pico-8 play session: mixed d-pad (fixed 12-tick cycle)

[t = 1 s] mixed d-pad (1.2s cycle ×~1): → ← ↑ ↓ + 🅾/❎ taps, ~1s
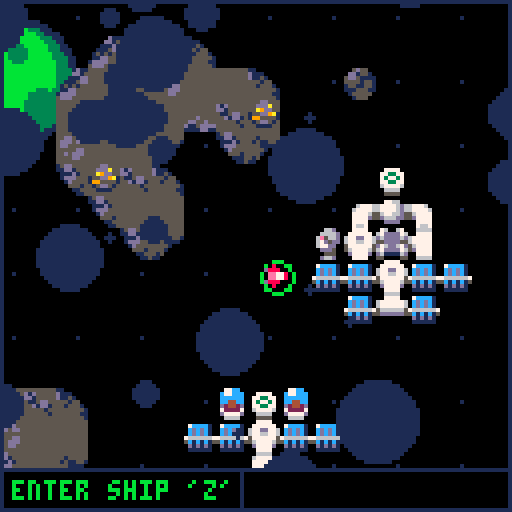
[t = 2 s] mixed d-pad (1.2s cycle ×~1): → ← ↑ ↓ + 🅾/❎ taps, ~2s
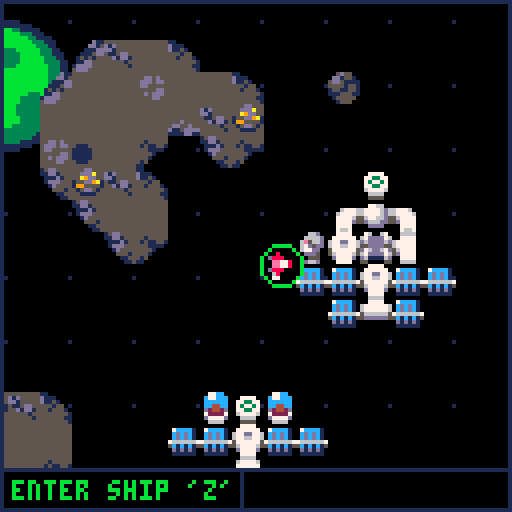
[t = 4 s] mixed d-pad (1.2s cycle ×~3): → ← ↑ ↓ + 🅾/❎ taps, ~4s
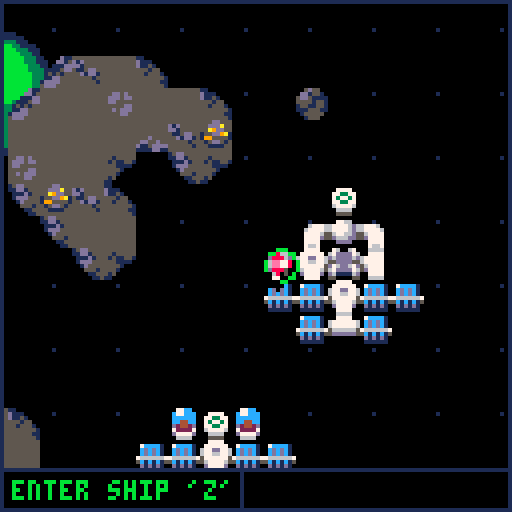
[t = 6 s] mixed d-pad (1.2s cycle ×~5): → ← ↑ ↓ + 🅾/❎ taps, ~6s
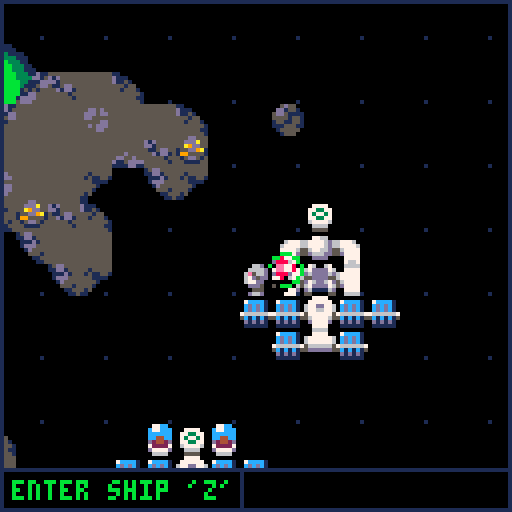
[t = 8 s] mixed d-pad (1.2s cycle ×~6): → ← ↑ ↓ + 🅾/❎ taps, ~8s
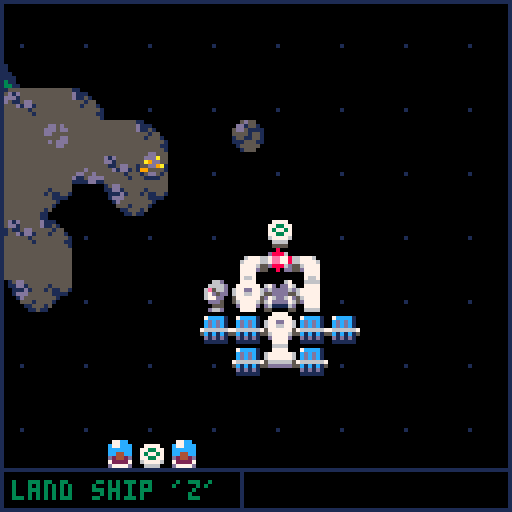

pico-8 cartridge
version 27
__lua__
--starbase
--by pixelcod

-- todo:
-- -----

-- shop:
--  -add diff lasers
--  -add diff boosters

-- tutorial:
--  -building section

-- music:
--  -get good
--  -make track

function blink(spd)
 if(b==nil) b=0
 b+=spd
 b%=20
 if(b>10)return true
end

function check_tile(x,y,flag)
 x=flr(x/8)
 y=flr(y/8)
 return fget(mget(x,y),flag)
end

function get_auto_tile(x,y)
	--bitmasking for tiles
	local mask = 0
		
	if mget(x,y-1) > 0 then
		-- north has tile
		mask = mask + 1
	end
	
	if mget(x+1,y) > 0 then
		-- east has tile
		mask = mask + 2
	end
	
	if mget(x,y+1) > 0 then
		-- south has tile
		mask = mask + 4
	end
	
	if mget(x-1,y) > 0 then
		-- west has tile
		mask = mask + 8
	end
	
	return 64 + mask
end

function lerp(startv,endv,per)
 return(startv+per*(endv-startv))
end

function dist(x1,y1,x2,y2)
 return sqrt((x1-x2)^2+(y2-y1)^2)
end

function outline(o)
 for i=0,15 do pal(i,0) end
 spr(o.s,o.x-1,o.y,1,1,o.flipx,o.flipy)
 spr(o.s,o.x+1,o.y,1,1,o.flipx,o.flipy)
 spr(o.s,o.x,o.y-1,1,1,o.flipx,o.flipy)
 spr(o.s,o.x,o.y+1,1,1,o.flipx,o.flipy)
 pal()
end

function dir_pressed()
 return btn(0)or btn(1)or btn(2)or btn(3)
end

--screen shake
function init_shake()
 shake=0
 shakex=0
 shakey=0
end

function do_shake()
 shakex=8-rnd(16)
 shakey=8-rnd(16)
 
 shakex*=shake
 shakey*=shake
 
 camera(camx+shakex,camy+shakey)
 
 shake*=0.8
 if(shake<=0.05)shake=0
end

function create_part(x,y,dx,dy,sprite,life,sz,col)
 local p={
 x=x,
 y=y,
 dx=dx,
 dy=dy,
 sprite=sprite,
 life=life,
 sz=sz,
 col=col
 }
 add(particles,p)
 return p
end

function update_part(p)
 if(p.life<=0)del(particles,p)
 
 if p.sz !=nil then
  p.sz-=0.2
 end
 
 --p.dx*=p.fric
 --p.dy*=p.fric
 p.x+=p.dx
 p.y+=p.dy
 
 p.life-=1
end

function draw_part(p)
 if p.sprite != 0 then
  spr(p.sprite,p.x,p.y)
 else
  circfill(p.x,p.y,p.sz,p.col)
 end
end

--particle presets
function smoke(x,y)
 create_part(x,y,rnd(1)-0.5,rnd(0.5)-1,0,rnd(30)+10,rnd(4)+2,5)
end

function explosion(x,y,sz)
 for i=1,sz*4 do
  create_part(x,y,(rnd(16)-8)*sz/16,(rnd(16)-8)*sz/16,0,rnd(30)+10,rnd(sz)+3,palettes.ex[flr(rnd(#palettes.ex)+1)])
 end
 shake=sz/3
end

function smoke_screen(x,y,amt)
 for i=1,amt do
  create_part(x+rnd(128),y+rnd(128),
              rnd(2)-1,rnd(2)-1,0,
              rnd(60)+30,rnd(10)+10,1)
 end
end

function create_actor(x,y,dx,dy,acc,drag,s)
 return {
  x=x,
  y=y,
  dx=dx,
  dy=dy,
  acc=acc,
  drag=drag,
  s=s,
  timer=0
 }
end

function update_actor(a)
 a.dx*=a.drag
 a.dy*=a.drag
   
 a.x+=a.dx
 a.y+=a.dy
 
 a.timer+=1
end

function update_build()
 --position block
 p.x=flr((p.x+4)/8)*8
 p.y=flr((p.y+4)/8)*8
 
 if p.timer>=10 then
  if(btn(0))p.x-=8
  if(btn(1))p.x+=8
  if(btn(2))p.y-=8
  if(btn(3))p.y+=8
  if(dir_pressed())p.timer=0
 end
 
 --change block
 if(btnp(5))p.block+=1
 if(p.block>#blocks)p.block=1
 
 --can or cannot build?
 if check_tile(p.x+4,p.y+4,0)or
    check_tile(p.x+4,p.y+4,2)or
    check_tile(p.x+4,p.y+4,3)or
    --not enough gold
    gold<blocks[p.block][4] then
  can_build=false
 else
  can_build=true
 end
 
 --build
 if btnp(4) then
  if p.block==1 then
   if check_tile(p.x+4,p.y+4,0) then
    if p.x!=ship.tx or
       p.y!=ship.ty then
     --destroy block
     mset(p.x/8,p.y/8,0)
     explosion(p.x+4,p.y+4,4)
     --get 1 gold back
     gold+=1
     sfx(5)
    end
   end
  elseif can_build then
   --place block at position
   mset(p.x/8,p.y/8,blocks[p.block][1])
   --remove gold from inv
   gold-=blocks[p.block][4]
   sfx(1)
  end
 end
 
 --auto tile blocks
 auto_tile(p.x,p.y,16)
 
 --exit build mode
 if p.x==ship.tx and
    p.y==ship.ty then
  exit_build=true
  if btn(4)and ship.timer>30 then
   ship_launch()
  end
 else
  exit_build=false
 end
end

function auto_tile(_x,_y,rng)
 --auto tile blocks
 for y=(_y/8)-rng,(_y/8)+rng do
  for x=(_x/8)-rng,(_x/8)+rng do
   if check_tile(x*8,y*8,4) then
    mset(x,y,get_auto_tile(x,y))
   end
  end
 end
end

function init_shop()
 p.state="shop"
 shop={
 colours={{8,14},{3,11},{12,6},{9,15},{2,13}}, --red,dgrn,blue,yellow,maroon
 col_desc={"red","dark green","blue","yellow","maroon"},
 
 change=false, --< used to tell
               --  if change
 sel=1,        --  was made to
 selx=0,       --  ship
 sely=0,
 
 x=camx+8,
 y=camy+14
 } 
end

function update_shop()
 local s=shop
 
 s.x,s.y=camx+8,camy+14
 
 if btnp(5) then
  p.state="pilot"
  ship_launch()
  if(shop.change)ship.blink=true
 end
 if(btnp(0))s.selx-=1 s.sel-=1 sfx(3)
 if(btnp(1))s.selx+=1 s.sel+=1 sfx(3)
 if(btnp(2))s.sely-=1 s.sel-=5 sfx(3)
 if(btnp(3))s.sely+=1 s.sel+=5 sfx(3)
 
 --buy from shop
 if btnp(4) then
  sfx(7)
  if s.sel<=5 then
   ship.col[1]=s.colours[s.sel][1]
   ship.col[2]=s.colours[s.sel][2]
   ship.timer=0
   shop.change=true
  end
 end
 
 --restrain cursor to window
 --and set s.sel to correct val
 if(s.selx<0)s.selx=4 s.sel+=5
 if(s.selx>4)s.selx=0 s.sel-=5
 if(s.sely<0)s.sely=4 s.sel+=25
 if(s.sely>4)s.sely=0 s.sel-=25
 
end

function draw_desc(x,y)
 if shop.sel<=5 then
  print("paint your\nship hull",x+56,y+56,7)
  print(shop.col_desc[shop.sel],x+56,y+68,shop.colours[shop.sel][1])
  --ship colour preview
  pal(8,shop.colours[shop.sel][1])
  pal(14,shop.colours[shop.sel][2])
  sspr(16,0,8,8,x+67,y+12,32,32)
  pal()
 end
end

function draw_shop()
 local x,y=camx+8, camy+14
 
 --window setup
 --shop window
 rectfill(x,y,x+112,y+96,0)
 rect(x+1,y+1,x+111,y+95,1)
 --splitter lines
 line(x+54,y+1,x+54,y+95,1)
 line(x+54,y+54,x+111,y+54,1)
 
 --item descriptions
 draw_desc(x,y)
 
 --shop content
 --ship colours
 rectfill(x+3,y+3,x+52,y+9,1)
 print("ship colours",x+4,y+4,0)
 for i=1,#shop.colours do
  --rectfill(x+3+((i-1)*10),y+11,x+3+((i-1)*10)+8,y+19,shop.colours[i])
  pal(8,shop.colours[i][1])
  pal(14,shop.colours[i][2])
  spr(23,x+4+((i-1)*10),y+12)
  pal()
 end
 
 --selecting cursor
 rect(x+(shop.selx*10)+3,y+(shop.sely*18)+11,x+(shop.selx*10)+12,y+(shop.sely*18)+20,7)
 
 --[[print("selx"..shop.selx,x+32,y+64,8)
 print("sely"..shop.sely,x+32,y+72,8)
 print("sel"..shop.sel,x+32,y+80,8)]]--
end

function move(p)
 if(btn(0))p.dx-=p.acc
 if(btn(1))p.dx+=p.acc
 if(btn(2))p.dy-=p.acc
 if(btn(3))p.dy+=p.acc
end

function update_p(p)
 if p.state=="move" then
  move(p)
  
  --footprint particles
  if check_tile(p.x+4,p.y+4,1) and (abs(p.dx)>0.1 or abs(p.dy)>1) then
   if(p.timer%10==0)create_part(p.x,p.y,0,0,22,60) sfx(9)
  end
  
  p.range=dist(p.x+4,p.y+4,ship.x+4,ship.y+4)
  --if close enough, pilot
  if p.range<=10 and
  btnp(4)and p.timer>30 then
   p.state="pilot"
   p.timer=0
   ship.state="fly"
   ship.timer=0
   sfx(1)
   
  --if too far away, pull closer
  elseif p.range>=32 then
   p.dx-=(p.x-ship.x)/p.range
   p.dy-=(p.y-ship.y)/p.range
   --boingy sound
   sfx(3)
  end
  
 elseif p.state=="pilot" then
  p.x=ship.x
  p.y=ship.y
  p.dx=0 --very important for
  p.dy=0 --landing correctly!
 elseif p.state=="build" then
  update_build()
 elseif p.state=="shop" then
  update_shop()
 end
end

function draw_p(p)
 if p.state=="move" then
  --draw oxygen tether
  if p.range>=32 then
   line(p.x+4,p.y+4,ship.x+4,ship.y+4,7)
  elseif p.range<=10 then
   line(p.x+4,p.y+4,ship.x+4,ship.y+4,11)
   circ(ship.x+4,ship.y+4,5+sin(p.timer*0.05)*1,11)
  else
   line(p.x+4,p.y+4,ship.x+4,ship.y+4,1)
  end
  --draw player
  outline(p)
  spr(p.s,p.x,p.y)
 elseif p.state=="shop" then
  draw_shop()
 end
end

function init_land()
 p.timer=0
 ship.state="land"
 ship.timer=0
 ship.tx=flr((ship.x+4)/8)*8
 ship.ty=flr((ship.y+4+ship.z)/8)*8
 sfx(-2,1)
 sfx(2)
end

function pilot_ship()
 move(ship)
 --ship directions
 --l,r,u,d
 if(btn(0))ship.flipx=true  ship.s=4
 if(btn(1))ship.flipx=false ship.s=4
 if(btn(2))ship.flipy=false ship.s=2
 if(btn(3))ship.flipy=true  ship.s=2
 --diagonals
 --lu,ld,ru,rd
 if(btn(0)and btn(2))ship.s=3 ship.flipx=true
 if(btn(0)and btn(3))ship.s=3 ship.flipx=true ship.flipy=true 
 if(btn(1)and btn(2))ship.s=3
 if(btn(1)and btn(3))ship.s=3 ship.flipy=true
 
 --push back into map/world area
 if(ship.x>=world_w)ship.dx-=0.15
 if(ship.x<=0)ship.dx+=0.15
 if(ship.y>=world_h)ship.dy-=0.15
 if(ship.y<=0)ship.dy+=0.15
 
 --ship flight sound loop
 if not ship.move and dir_pressed() then
  ship.move=true
  sfx(0,1)
 elseif ship.move and not dir_pressed() then
  ship.move=false
  sfx(-1,1)
 end
 
 --ship jet booster particles
 if dir_pressed() then
  for i=1,10 do
   create_part(ship.x+4,
               ship.y+4,
        -ship.dx+rnd(0.50)-0.25,
        -ship.dy+rnd(0.50)-0.25,
         0,2,2,9)
  end
 end

 ship.mining=false

 --mining lasers
  if btn(5) then
   for o in all(ores) do
    local dx=ship.x-o.x
    local dy=ship.y-o.y
    if abs(dx)<=16 and abs(dx)>=0  and
       abs(dy)<=16 and abs(dy)>=0  then
     o.dmg+=1
     ship.mining=true
    end
   end
  end
  
  --mining laser sound
  if ship.mining and not lsr_snd then
   lsr_snd=true
   sfx(6,2)
  elseif not ship.mining and lsr_snd then
   lsr_snd=false
   sfx(-2,2)
  end
  
 --can land?
 if check_tile(ship.x+4,ship.y+4+ship.z,3) then
  can_land=true
 else
  can_land=false
 end
 
 --land on station
 if can_land and btn(4) and ship.timer>30 then
  if check_tile(ship.x+4,ship.y+4+ship.z,5) then
   init_land()
   init_shop()
  else
   init_land()
   p.state="build"
   --p.x=ship.tx
   --p.y=ship.ty
  end
 else
  
 --if they cant land on station
 --let them leave the ship
 
  --leave ship
  if btnp(4) then
   if abs(ship.dx)+abs(ship.dy)<=1 and ship.timer>=5 then
    p.state="move"
    ship.state="still"
    ship.timer=0
    sfx(1)
   end
  end
 end
 
end

function ship_land()
 ship.x=lerp(ship.x,ship.tx,0.2)
 ship.y=lerp(ship.y,ship.ty,0.2)
 ship.z=0
 ship.s=lerp(ship.s,2,0.05)
 
 if ship.timer>30 and
 not check_tile(ship.x+4,ship.y+4,3) then
  ship_launch()
 end
end

function ship_launch()
 p.state="pilot"
 ship.state="fly" 
 ship.dy=-0.5
 ship.z=4
 exit_build=false
 ship.timer=0
 sfx(4)
end

function update_ship()
 local s=ship
 
 --stop blinking
 if(s.timer>=30)ship.blink=false
 
 if s.state=="still" then
  --ship.dx=0
  --ship.dy=0
 elseif s.state=="fly" then
  pilot_ship()
 elseif s.state=="land" then
  ship_land()
 end
end

function draw_ship()
 if p.state!="shop" then
  pal(8,ship.col[1])
  pal(14,ship.col[2])
  if ship.blink then
   if(blink(1))spr(ship.s,ship.x,ship.y,1,1,ship.flipx,ship.flipy)
  else
   spr(ship.s,ship.x,ship.y,1,1,ship.flipx,ship.flipy)
  end
  pal()
 end
end

function draw_lasers()
 if btn(5) and p.state=="pilot" then
  for o in all(ores) do
   local dx=ship.x-o.x
   local dy=ship.y-o.y
   if abs(dx)<=16 and abs(dx)>=0  and
      abs(dy)<=16 and abs(dy)>=0  then
    line(ship.x+4,ship.y+4, o.x+4,o.y+4,12)
    line(ship.x+4,ship.y+4, ship.x+4-dx/2,ship.y+4-dy/2,7)
    circfill(o.x+4,o.y+4,rnd(3)+1,7)
   end
  end
 end
end

function create_ore(x,y,s,mat)
 local o={
  x=x,
  y=y,
  s=s,
  mat=mat,
  dmg=0,
 }
 add(ores,o)
 return o
end

function update_ore(o)
 if o.dmg>=100 then
  explosion(o.x+4,o.y+4,3)
  mset(o.x/8,o.y/8,35)
  sfx(5)
  if o.mat=="gold" then
   gold+=2
   create_part(o.x,o.y,0,-0.5,36,20)
  end
  del(ores,o)
 end
end 

function draw_ore(o)
 spr(o.s,o.x,o.y)
end

function gen_ore()
 local chance=10 --1 in n chance
 for y=0,world_h/8 do for x=0,world_w/8 do
  if check_tile(x*8,y*8,1) then
   if flr(rnd(chance))==0 then
    create_ore(x*8,y*8,19,"gold")
   end
  end
 end
 end
end

function draw_shadows()
 for i=0,15 do pal(i,0) end
 --ships shadow
 if ship.blink then
  if(blink(1))spr(ship.s,ship.x,ship.y+ship.z,1,1,ship.flipx,ship.flipy)
 else
  spr(ship.s,ship.x,ship.y+ship.z,1,1,ship.flipx,ship.flipy)
 end
 --oxygen tether shadow
 if(p.state=="move")line(p.x+4,p.y+5,ship.x+4,ship.y+5+ship.z,0)
 pal()
end

function update_cam()
 camx=lerp(camx,p.x-64,0.2)
 camy=lerp(camy,p.y-64,0.2)
end

function display(text,col)
 print(text,camx+shakex+3,camy+shakey+120,col)
end

function draw_status()
 if can_land and ship.state=="fly" then
  display("land ship 'z'",3)
 elseif exit_build then
  display("exit building",3)
  
 elseif p.state=="build" then
  display("build mode",13)
 elseif p.state=="pilot" and ship.state=="fly" then
  display("flight mode",13)
  show_gold(camx+61,camy+119)
 elseif p.state=="move" then
  if p.range<=10 then
   display("enter ship 'z'",11)
  else
   display("explorer mode",13)
  end
 end
end

function draw_build_ui()
 local x=camx+shakex
 local y=camy+shakey
 local w=24
 local h=11
 
 if p.state=="build" then
  --green and red colorize
  if can_build==false then
   pal(7,14)
   pal(6,8)
   pal(13,2)
   pal(12,14)
   pal(1,8)
  else
   pal(7,15)
   pal(6,11)
   pal(2,3)
  end
  --show block at cursor
  spr(blocks[p.block][1],p.x,p.y)
  pal()
  --show block info
  print(blocks[p.block][2],
        x+63,y+120,blocks[p.block][3])
  print(blocks[p.block][4].."g",x+119,y+120,9)
 
  rectfill(x+4,y+8,x+4+w,y+8+h,0)
  rect(x+4,y+8,x+4+w,y+8+h,1)

 	--gold
  show_gold(x+6,y+10)
 end
end

function show_gold(x,y)
 spr(20,x,y)
 print("="..gold,x+8,y+2,7)
end

function draw_ui()
 local x=camx+shakex
 local y=camy+shakey
 --screen border
 rect(x,y,x+127,y+127,1)
 --ui bar
 rectfill(x+0,y+117,x+127,y+127,0)
 rect(x+0,y+117,x+127,y+127,1)
 rect(x+0,y+117,x+60,y+127,1)
 
 draw_status()
 draw_build_ui()
end

------------------------

function init_title()
 init_game()
 particles={}
 
 mode="title"
 title={
  x=camx,
  y=camy,
  ty=camy,
  start=false,
  tut=false,
  t=0
 }
end

function update_title()
 local ti=title
 
 foreach(particles,update_part)

 ti.y=lerp(ti.y,ti.ty,0.1)
 
 if btnp(4) and not ti.start then
  ti.start=true
  sfx(8)
  --music(0,0,3)
  smoke_screen(ti.x,ti.y,60)
 end
 if(btnp(5)and not ti.start)ti.tut=not ti.tut sfx(7)
 if(ti.start==true)ti.t+=1 ti.ty=-128
 if(ti.t>=20)init_game()
end

function draw_title()
 local ti=title
 
 draw_game()
 foreach(particles,draw_part)
 
 rectfill(ti.x,ti.y,ti.x+127,ti.y+127,0)
 --draw_starfield(t.x,t.y)
	--title
 spr(80,ti.x+32,ti.y+16+sin(t)*8,8,2)
 --planet
 draw_planet(ti.x+48,ti.y+40)
 --station
 spr(21,ti.x+64+sin(t/4)*24,ti.y+72+cos(t/4)*24)
 
 if blink(1) then
 	print("press z to start",ti.x+34,ti.y+104,8)
 end
 print("press x for tutorial",ti.x+26,ti.y+112,5)
 print("@pixel_cod",ti.x+1,ti.y+122,1)

 if(ti.tut)draw_tutorial(ti.x,ti.y)
end

function draw_tutorial(x,y)
 rectfill(x,y,x+127,y+127,0)
 rect(x+1,y+1,x+126,y+126,1)
 print("how to play:",x+40,y+8,7)
 line(x+40,y+16,x+82,y+16,7)
 
 print("controls:",x+8,y+24,7)
 print("⬅️➡️⬆️⬇️: move",x+8,y+32,10)
 
 print("z/🅾️:    -exit/enter ship",x+8,y+40,9)
 print("-land on station",x+44,y+48,9)
 print("-build",x+44,y+56,9)
 
 print("x/❎:",x+8,y+64,8)
 print("-mine gold ore",x+44,y+64,8)
 print("-switch block",x+44,y+72,8)

 print("mining:",x+4,y+82,1)
 print("building:",x+65,y+82,1)
 --demo windows
 rect(x+3,y+88,x+62,y+124,1)
 rect(x+64,y+88,x+124,y+124,1)

 --mining demo
 print("hold x",x+21,y+116,1)
 if(blink(0.1))line(x+12,y+100,x+30,y+108,12)
 
 spr(4,x+8,y+96)
 spr(19,x+26,y+104)
 --gold pile
 spr(20,x+48,y+104)
 if(blink(0.1))spr(36,x+48,y+94)
end

function init_game()
 mode="game"
 world_w=96*8
 world_h=32*8
 init_shake()
 palettes={ex={2,5,6,8,9,10}}
 
 --block_id, name, text col, cost
 blocks={{5,"demolish tool",8,0},
         {64,"station block",7,1},
         {8,"reactor core",7,3},
         {9,"ship workshop",3,3},
         {7,"landing pad",3,2},
         {6,"solar panel",7,1},
         {10,"radar dish",7,2}}
 
 gold=6
 
 ores={}
 
 --create_ore(10*8,4*8,19,"gold")
 --create_ore(20*8,10*8,19,"gold")
 --create_ore(30*8,10*8,19,"gold")
 --test_ore=create_ore(40*8,10*8,19,"gold")
 --gen_ore()
 
 colours={smoke={0,5}}
 --particles={}
 
 p=create_actor(88,88,0,0,0.05,0.95,1)
 p.state="pilot"
 p.block=1
 p.range=0
 
 ship=create_actor(88,88,0,0,0.1,0.95,2)
 ship.z=4
 ship.state="fly"
 ship.col={8,14}
 ship.flipx=false
 ship.flipy=false
 ship.move=false
 ship.mining=false
 lsr_snd=false
 
 camx=p.x-64
 camy=p.y-64
end

function update_game()
 update_p(p)
 update_ship()
 foreach(ores,update_ore)
 
 update_actor(p)
 update_actor(ship)
 
 if(#ores<1)gen_ore()
 
 update_cam()
 foreach(particles,update_part)
end

function draw_game()
 do_shake()
 draw_bg()
 map()
 
 foreach(ores,draw_ore)
 draw_shadows()
 
 foreach(particles,draw_part)
 
 draw_lasers()
 draw_p(p)
 draw_ship()
 
 draw_ui()
 
 if debug then
  --print("mem:"..stat(0),camx+8,camy+8,8)
  --print("cpu:"..stat(1),camx+8,camy+16,8)
  --print(p.x,8+camx,8+camy,8)
  --print(p.y,8+camx,16+camy,9)
  
  --print(p.dx,48+camx,8+camy,8)
  --print(p.dy,48+camx,16+camy,9)
  
  --print(ship.x,camx+8,camy+32,8)
  --print(ship.y,camx+8,camy+40,9)
 
  --print(ship.tx,camx+8,camy+56,8)
  --print(ship.ty,camx+8,camy+64,9)
 
  --print(p.state,camx+80,camy+8,8)
  --print(ship.state,camx+80,camy+16,9)
  --print(p.timer,camx+32,camy+8,8)
  --print(ship.timer,camx+32,camy+16,8) 
  --print(ship.mt,camx+32,camy+24,8)
  
  --print(ship.tx,camx+8,camy+52,8)
  --print(ship.ty,camx+8,camy+64,8)
  
  --print(test_ore.x,camx+56,camy+32,15)
  --print(test_ore.y,camx+56,camy+40,15)
  
  print(t,camx+88,camy+2,12)
  
  --print(ship.mining,8+camx,8+camy,8)
  --print(lsr_snd,8+camx,16+camy,9)
  
  if shop!=nil then
   print(shop.sel,camx+80,camy+80,8)
  end
 end
end

-----------------------

function _init()
 debug=false
 
 t=0
 init_title()
end

function _update()
 if mode=="title" then
  update_title()
 elseif mode=="game" then
  update_game()
 end
 
 t+=0.01
end

function draw_starfield(x,y)
 --starfield
 for i=-64,world_w,16 do
  for j=-64,world_h,16 do
   pset(x+i,y+j,1)
  end
 end
end

function draw_bg()
 local x=camx/2
 local y=camy/2
 
 draw_starfield(x,y)
 draw_planet(x,y)
end

function draw_planet(x,y)
 --draw planet
 circfill(x+16,y+32,16,1)
 circfill(x+16,y+32,14,3)
 circfill(x+14,y+30,12,11)
 
 circfill(x+17,y+25,2,3)
 circfill(x+8,y+24,1,3)
 circfill(x+8,y+36,2,3)
 circfill(x+23,y+38,4,3)
end

function _draw()
 cls(0)
 if mode=="title" then
  draw_title()
 elseif mode=="game" then
  draw_game()
 end
end
__gfx__
0000000000000000000000000000000000000000000000000000000000000000000000000760067000066d000077cc0000000000000000000000000000000000
00000000000000000008800000000780000800000800008007cccc10007777000077660067dddd76006666d00c77ccc000000000000000000000000000000000
000000000000000000077000008877700d888000000000000cdcdc1007733770677776d6d6dddd6d06e566d00cccccc000000000000000000000000000000000
000000000007600000877800008ee70000ee7780000000000cdcdc1007377370677776d655dddd55067d5dd00cc44cc000000000000000000000000000000000
0000000000066000088ee8800d0ee80000ee7780000000007666666707733770567766d5d76dd67d0677dd000d2442d000000000000000000000000000000000
0000000000077000008ee800000088000d888000000000005c1c1c15067777605d666dd567dddd7600ddd5000722227000000000000000000000000000000000
000000000000000000d00d00000d000000080000080000800d1d1d100066660000dddd00d611116d000555000d7777d000000000000000000000000000000000
0000000000000000000000000000000000000000000000000111111000555500000000005500005500d66d000066660000000000000000000000000000000000
005d550000000d1111000000000dd000000000000060000000000000000000000000000000000000000000000077cc0000000000000000000000000000000000
0dd155100000dd15d111000000ddda00000aa000cc7cc00000000000068888600000000000000000000000000c77ccc000000000000000000000000000000000
5dd51111000111ddd115100005a9dd5000aaaa000060000000000000055888500000000000000000000000000ccbacc000000000000000000000000000000000
55551551001115dd55515500155dd9a10a9aa99000000000000dd0000dde8ed00000000000000000000000000ccb3cc000000000000000000000000000000000
155115510151515555155510199555510aa99a9000000000000dd000066ee7600000000000000000000000000d2442d000000000000000000000000000000000
11155511011dd55555555551015dd51009aa99900000000000000000066777600000000000000000000000000722227000000000000000000000000000000000
015555501dddd5555555551100111100009999000000000000000000055555500000000000000000000000000d7777d000000000000000000000000000000000
001555005ddd55555555555100000000000000000000000000000000000000000000000000000000000000000066660000000000000000000000000000000000
5555555515dd55555555555555555555000000000000000000000000000000000000000000000000000000000077cc0000000000000000000000000000000000
d1d5555511dd155555155555551111550000aaa00000000000000000000000000000000000000000000000000c77ccc000000000000000000000000000000000
dd1555550111d15551511551511111150a0000a00000000000000000000000000000000000000000000000000cbba9c000000000000000000000000000000000
5115dd5501ddd5555551111011555511aaa0aaa00000000000000000000000000000000000000000000000000cbc99c000000000000000000000000000000000
55d1dd15001d55555555100015555551090090000000000000000000000000000000000000000000000000000dbb33d000000000000000000000000000000000
5555515500055515555100001555555100009990000000000000000000000000000000000000000000000000073bb37000000000000000000000000000000000
55555515000011555150000051555515000000000000000000000000000000000000000000000000000000000d7777d000000000000000000000000000000000
55555555000001151100000055555555000000000000000000000000000000000000000000000000000000000066660000000000000000000000000000000000
55555555555555555555555500000000000000000000000000000000000000000000000000000000000000000077cc0000000000000000000000000000000000
555555555555555555dd5d5500000000000000000000000000000000000000000000000000000000000000000c7aacc000000000000000000000000000000000
55555555555555555ddd5dd500000000000000000000000000000000000000000000000000000000000000000caa9ac000000000000000000000000000000000
55555555555555555dd5555500000000000000000000000000000000000000000000000000000000000000000c9a99c000000000000000000000000000000000
55555555555d555555555dd500000000000000000000000000000000000000000000000000000000000000000db993d000000000000000000000000000000000
555555555dd55d5555d5ddd50000000000000000000000000000000000000000000000000000000000000000073bb37000000000000000000000000000000000
55555555d115dddd5555dd5500000000000000000000000000000000000000000000000000000000000000000d7777d000000000000000000000000000000000
555555551111dd115555555500000000000000000000000000000000000000000000000000000000000000000066660000000000000000000000000000000000
00777700006666000000000000766700006666000066660000000000006666000000000000766700000000000066660000000000006666000000000000777700
00777700067777600677776000777700067777600077770000000000007777000677776000777700000000000077770000000000007777000000000007777770
677777760777777067777776007777770777777000777700000677760077777667777776777777006777777667777776677760006777770067777776677dd776
67777776077777706777777600677777077777700077770000677776007777766777777677777600677777766777777667777600677777006777777667766776
56777765066666605666666500d66666067777600077770000777765007777655666666566666d00566666655666666556777700567777005677776557777775
5d7777d50667766056677665000ddddd0677776000777700007777d5007777d556677665ddddd0005dddddd55dddddd55d7777005d7777005d7777d556777765
007777000dddddd00dddddd0000000000d7777d00077770000777700007777000dddddd00000000000000000000000000077770000777700007777000d7777d0
00777700000000000000000000000000006666000066660000766700006666000000000000000000000000000000000000766700006666000066660000777700
00000000000000000000000000000000000000000000000000000000000000000000000000000000000000000000000000000000000000000000000000000000
07777777007777770077000077777000eeeee00000ee00000eeeee000eeeee000000000000000000000000000000000000000000000000000000000000000000
77777770077777700777700077777700eeeeee000eeee000eeeeee00eeeeeee00000000000000000000000000000000000000000000000000000000000000000
77777700777777000777700077777770ee00eee00eeee000eeeeee00eeeeeee00000000000000000000000000000000000000000000000000000000000000000
77700000007770007777770077000770ee00eee0eeeeee00eee00000eee000000000000000000000000000000000000000000000000000000000000000000000
77700000007770007700770077000770ee00eee0ee00ee00eee00000eee000000000000000000000000000000000000000000000000000000000000000000000
77700000007770007700770077007770eeeeee00ee00ee00eee00000eee000000000000000000000000000000000000000000000000000000000000000000000
77777000007770007777770077777700eeeee000eeeeee00eeeee000eeeeee000000000000000000000000000000000000000000000000000000000000000000
07777700007770007777770077777000888888008888880008888800888888000000000000000000000000000000000000000000000000000000000000000000
00077700007770007700770077777700eeeeeee0ee00ee00000eee00eee000000000000000000000000000000000000000000000000000000000000000000000
00077700007770007700770077777700880088808800880000088800888000000000000000000000000000000000000000000000000000000000000000000000
00077700007770007700770077007770880088808800880000088800888000000000000000000000000000000000000000000000000000000000000000000000
77777700007770007700770077000770880088808800880088888800888888800000000000000000000000000000000000000000000000000000000000000000
77777700007770007700770077000770888888008800880088888800888888800000000000000000000000000000000000000000000000000000000000000000
77777000007770007700770077000770888880008800880088888000088888000000000000000000000000000000000000000000000000000000000000000000
__gff__
0000000000000109012901010000000004040400000000000000000100000000060404060000000000000001000000000604060000000000000000010000000011111111111111111111111111111111000000000000000000000000000000000000000000000000000000000000000000000000000000000000000000000000
0000000000000000000000000000000000000000000000000000000000000000000000000000000000000000000000000000000000000000000000000000000000000000000000000000000000000000000000000000000000000000000000000000000000000000000000000000000000000000000000000000000000000000
__map__
0000000000000000000000000000000000000000000000000000000000000000000000000000000000000000000000000000000000000000000000000000000000000000000000000000000000000000000000000000000000000000000000000000000000000000000000000000000000000000000000000000000000000000
0000000000000000000000000000000000000000000000000000000000000000000000000000000000000000000000000000000000000000000000000000000000000000000000000000000000000000000000000000000000000000000000000000000000000000000000000000000000000000000000000000000000000000
0000000000000000000000000000000000000000000000000000000000000000000000000000000000000000000000000000000000000000000000000000000000000000000000000000000000000000000000000000000000000000000000000000000000000000000000000000000000000000000000000000000000000000
0000000000000000000000000000000000000000000000000000000000000000000000000000000000001130301200000000000000000000000000000000000000000000000000000000000000000000000000100000000000000000000000000000000000000000000000000000000000000000000000000000000000000000
0000000000001120301200000000000000000000000000000000000000000000000000000000000000113230303000000000000000000000000000000000000000000000000000000000000000000000000000000000000000000000000000000000000000000000000000000000000000000000000000000000000000000000
0000000000113030323030120000100000000000000000000000000000000000000000000000000000213030303032120000000000000000113012000000000000000000000000000000000000000000000000000000000000000000000000000000000000000000000000000000000000000000000000000000000000000000
0000000000303030303120300000000000000000000000000011120000000000000000000000000000002131313120303012000000000011303032000000000000000000000000000000000010000000000000000000000000000000000000000000000000000000000000000000000000000000000000000000000000000000
0000000000323030220021220000000000000000000000001132200000000000000000000000000000000000000021313130323030303230203022000000000000000000000000000000000000000000000000000000000000000000000000000000000000000000000000000000000000000000000000000000000000000000
0000000000213020120000000000000700000000000000113030301200000000000000000000000000000000000000000021313131313131220000000000000000000000000000000000000000000000000000000000000000000000000000000000000000000000000000000000000000000000000000000000000000000000
000000000000213030000000000046084c000000000000213020303200000000000000000000000000000000000000000000000000000000000000000000000000000000000000000000000000000000000000000011120000000010000000000000000000000000000000000000000000000000000000000000000000000000
000000000000002122000000000a4f094d000000000000002130303012000000000000000000000000000000000000000000000000000000000000000000000000000000000000000000000000000000000000000021220000000000000000000000000000000000000000000000000000000000000000000000000000000000
0000000000000000000000000006064f06060000000000100032303020000000000000000000000000001130120000000000000000000000000000000000000000000000000000000000000000000000000000000000000000000000000000000000000000000000000000000000000000000000000000000000000000000000
0000000000000000000000000000064b06000000000000000021313122000000000000000000000000003032300010000000000000000000000000000000000000000000000000000000000000000000000000000000000000000000000000000000000000000000000000000000000000000000000000000000000000000000
0000000000000000000000000000000000000000000000000000000000000000000000000000000000002130301200000000000000000000000000000000000000000000000000000000000000000000000000000000000000001112000000000000000000000000000000000000000000000000000000000000000000000000
0000000000000000000000000000000000000000000000000000000000000000000000000000000000000030303200000000000000000000000011301200000000000000000000001120120000000000000000000000000000002130120000000000000000000000000000000000000000000000000000000000000000000000
000011302012000000000b070b00000000000000000000000000000000000000000000000000000000000021303000000000000000000000001130233012000000000000000000113030303212000000000000000000000000001021220000000000000000000000000000000000000000000000000000000000000000000000
00002132303000000006064f0606000000000000000000000000000000000000000000000000000000000000212200000000000000000010113030303032000000000000000000213030303023000000000000000000000000000000000000000000000000000000000000000000000000000000000000000000000000000000
0000002131220000000000410000000000000000000000000000000000100000000000000000000000000000000000000000000000000000323030203122001112000000000000002132303030000000000000000000000000000000000000000000000000000000000000000000000000000000000000000000000000000000
0000100000000000000000000000000011120000000000000000111200000000000000000000000000000000000000000000000000000011303030220000003230001000000000000000213122000000000000000000000000000000000000000000000000000000000000000000000000000000000000000000000000000000
0000000000000000000b1b2b3b00001130201200000000000000323012000000000000000000000000000000000000000000000000000023303022001000113020000000000000000010000000000000000000000000000000000000000000000000000000000000000000000000000000000000000000000000000000000000
000000000000000000434b4b4900003230302200001000000000303230000000000000000000000000000000000000000000000000000030303000000000323030120000000000000000000000000000000000000000000000000000000000000000000000000000000000000000000000000000000000000000000000000000
0000000000000000000000000000002131220000000000000000213122000000000000000000001000000000000000000000000000000021303012000011203030300000000000000000000000000000000000000000000000000000000000000000000000000000000000000000000000000000000000000000000000000000
0000000000000000000000000000000000000000000000000000000000000000000000113012000000000000000000000000000000000000203030303030303030320000000000000000000000000000000000000000000000000000000000000000000000000000000000000000000000000000000000000000000000000000
0000000000000000100011120000001000000000000000000000000000000000001000323030120000000000000000000000000000000000213230302330302031220000000000000000000000000000000000000000000000000000000000000000000000000000000000000000000000000000000000000000000000000000
0000000000000000001130300000000000000000000000000000000000000000000011303020220000000000000000000000000000000000002131303030322200000000000000000000000000000000000000000000000000000000000000000000000000000000000000000000000000000000000000000000000000000000
0000000000000000003230220000000000000000000000000000000000000000000023303022000000000000000000000000000000000000000000213131220010000000000000000000000000000000000000000000000000000000000000000000000000000000000000000000000000000000000000000000000000000000
00000000000000000021220000000000000000001112000000008a0000000000000021312200000000000000000000000000000000000000000000000000000000000000000000000000000000000000000000000000000000000000000000000000000000000000000000000000000000000000000000000000000000000000
00000000000000000000000000000000000000002122000000009a0000000000000000000000000000000000000000000000000000000000000000000000000000000000000000000000000000000000000000000000000000000000000000000000000000000000000000000000000000000000000000000000000000000000
0000000000000000000000000000000000000000000000000000000000000000000000000000000000000000000000000000000000000000000000000000000000000000000000000000000000000000000000000000000000000000000000000000000000000000000000000000000000000000000000000000000000000000
0000000000000000000000000000000000000000b400b6000000000000000000000000000000000000000000000000000000000000000000000000000000000000000000000000000000000000000000000000000000000000000000000000000000000000000000000000000000000000000000000000000000000000000000
0000000000000000000000000000000000000000c4c50000c8c9000000000000000000000000000000000000000000000000000000000000000000000000000000000000000000000000000000000000000000000000000000000000000000000000000000000000000000000000000000000000000000000000000000000000
0000000000000000000000000000000000000000d4d5d6d7d8d9dadb00000000000000000000000000000000000000000000000000000000000000000000000000000000000000000000000000000000000000000000000000000000000000000000000000000000000000000000000000000000000000000000000000000000
